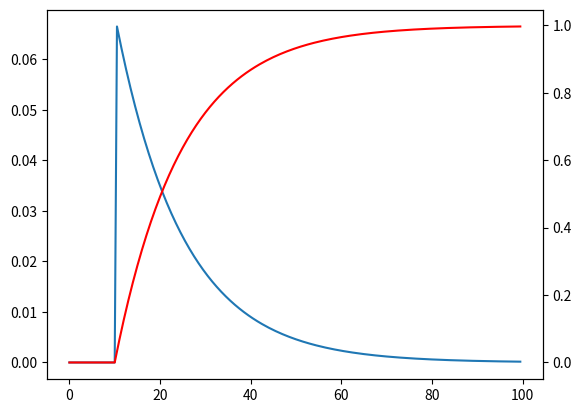

This figure's Python source:
"""
[redacted]
on: 3/6/25
"""
import numpy as np


# todo looks right, but test against tracerlpm?  very had to check as they don't calculate the pdf at the age, but instead the preportion within a window... it's messy...

def partial_exponential_model(t, ts, PEM_ratio):
    """
    calculate the pdf of the partial exponential model

    :param t: time steps to calculate pdf for (yrs)
    :param taq: mean age of young fraction (yrs)
    :param PEM_ratio: The PEM ratio is defined as the ratio of the unsampled thickness of the aquifer to  the sampled thickness z  z  ∗          and is used to calculate the  parameter n in the above equation, which is the ratio of the total thickness to the sampled thickness
    :return:
    """
    assert PEM_ratio >= 0, "PEM_ratio must be greater than or equal to 0"
    assert PEM_ratio <= 1, "PEM_ratio must be less than or equal to 1"
    t = np.atleast_1d(t).astype(float)
    out  = np.zeros(t.shape)
    zs = PEM_ratio  #Z* in the paper
    z = 1 #Z in the paper

    taq = ts/(1-np.log(1-zs/(z+zs)))
    n = PEM_ratio + 1

    idx = t>=(taq * np.log(n))

    out[idx] = n/taq * np.e**(-t[idx]/taq)
    return out

def partial_exponential_model_cdf(t, ts, PEM_ratio):
    """
    calculate the cdf of the partial exponential model

    :param t: time steps to calculate pdf for (yrs)
    :param taq: mean age of young fraction (yrs)
    :param PEM_ratio: The PEM ratio is defined as the ratio of the unsampled thickness of the aquifer to  the sampled thickness z  z  ∗          and is used to calculate the  parameter n in the above equation, which is the ratio of the total thickness to the sampled thickness
    :return:
    """

    return np.cumsum(partial_exponential_model(t, ts, PEM_ratio) * np.diff(t, prepend=0))

if __name__ == '__main__':
    # reproduce the distribution from TraceLPM
    import matplotlib.pyplot as plt
    t = np.arange(0, 100, 0.5)
    ts = 25
    PEM_ratio = 1
    fig, ax = plt.subplots()
    ax.plot(t, partial_exponential_model(t, ts, PEM_ratio))
    ax2 = ax.twinx()
    ax2.plot(t, partial_exponential_model_cdf(t, ts, PEM_ratio), color='red')
    plt.show()